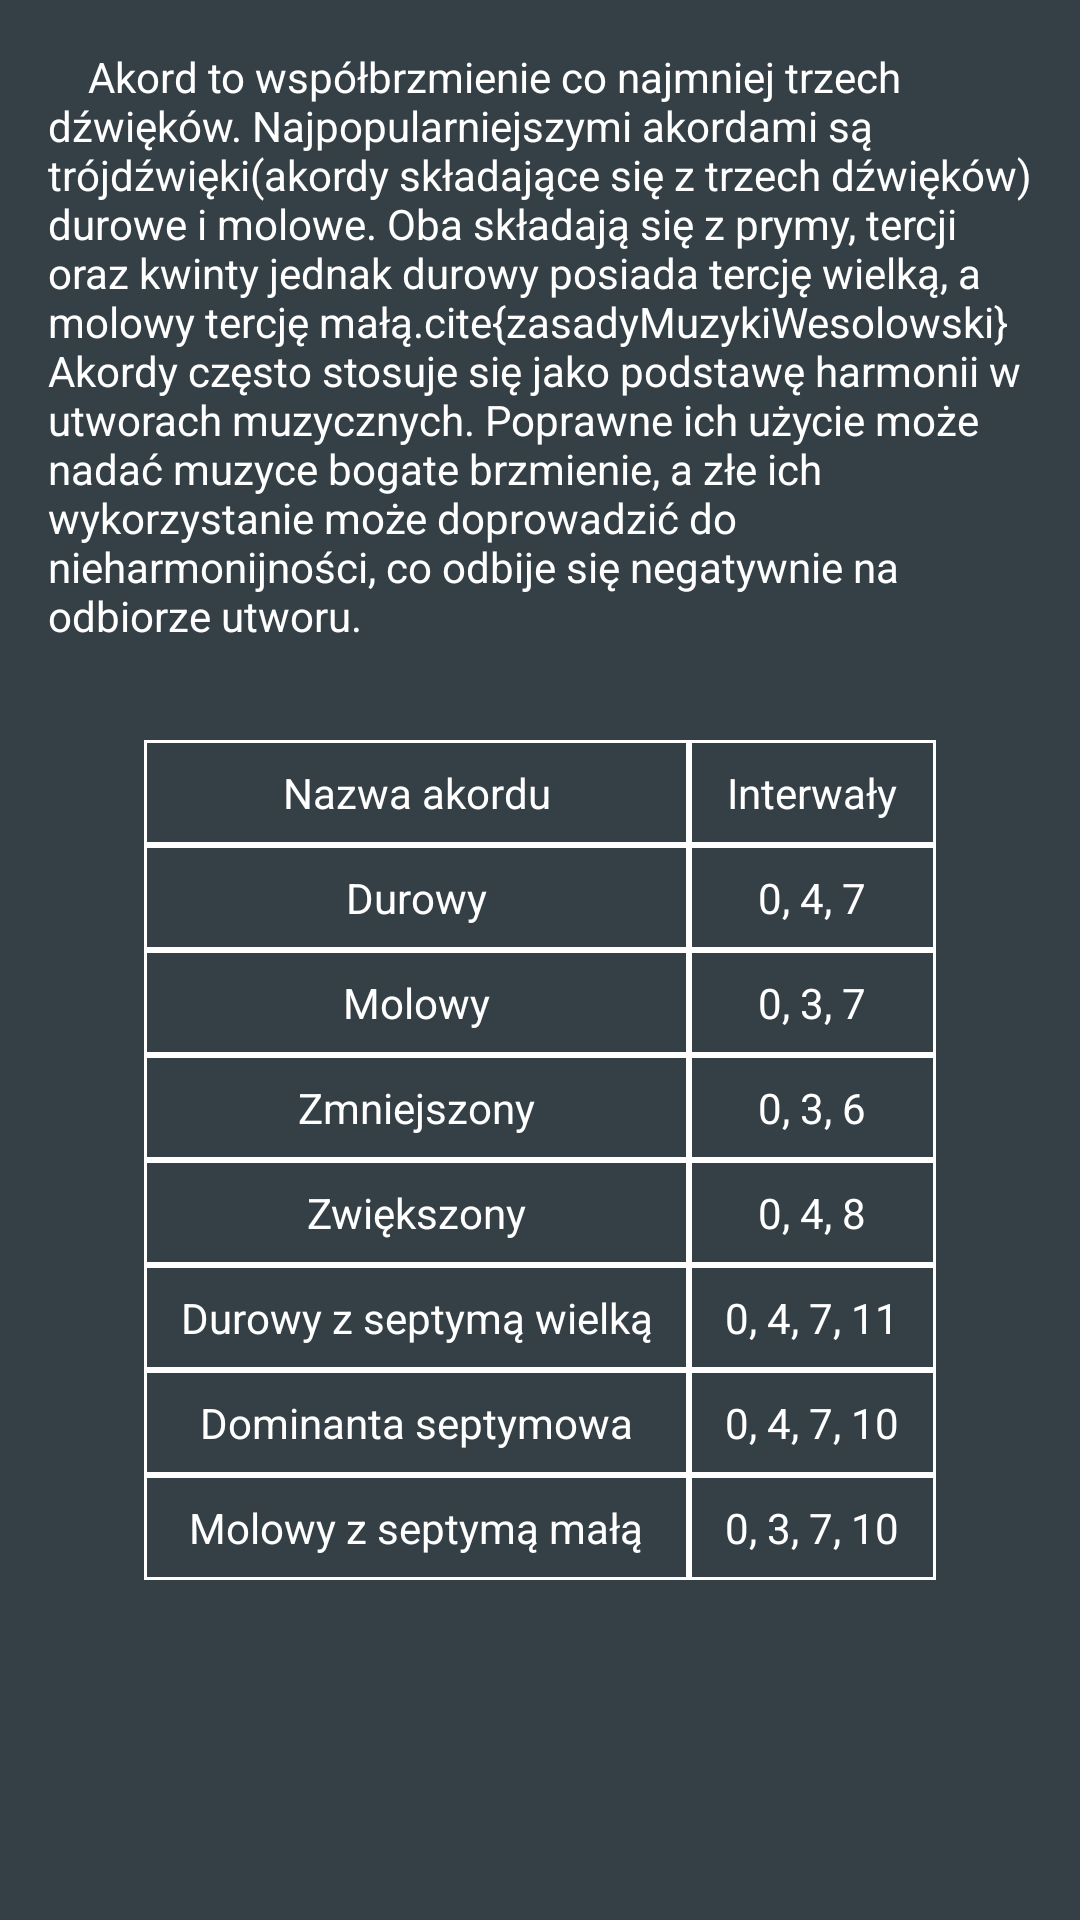

The Android layout XML behind this screen, and the referenced resources:
<!-- AndroidManifest.xml: application theme Theme.EarSensei -->
<!-- res/layout/fragment_music_theory_chords.xml -->
<?xml version="1.0" encoding="utf-8"?>
<androidx.constraintlayout.widget.ConstraintLayout xmlns:android="http://schemas.android.com/apk/res/android"
    android:layout_width="match_parent"
    android:layout_height="match_parent">

    <ScrollView
        android:layout_margin="16dp"
        android:layout_width="match_parent"
        android:layout_height="match_parent">

        <LinearLayout
            android:layout_width="match_parent"
            android:layout_height="wrap_content"
            android:orientation="vertical">

            <TextView
                android:id="@+id/tv_description"
                android:layout_width="wrap_content"
                android:layout_height="wrap_content"
                android:text="@string/music_theory_chords" />

            <TableLayout
                android:layout_margin="32dp"
                android:layout_width="match_parent"
                android:layout_height="wrap_content"
                android:stretchColumns="0.5">

                <TableRow>

                    <TextView
                        android:padding="8dp"
                        android:layout_weight="1"
                        android:text="@string/chord_name"
                        android:textAlignment="center"
                        android:background="@drawable/border" />

                    <TextView
                        android:padding="8dp"
                        android:layout_weight="1"
                        android:text="@string/intervals"
                        android:textAlignment="center"
                        android:background="@drawable/border" />

                </TableRow>

                <TableRow>

                    <TextView
                        android:padding="8dp"
                        android:layout_weight="1"
                        android:text="@string/chord_major"
                        android:textAlignment="center"
                        android:background="@drawable/border" />

                    <TextView
                        android:padding="8dp"
                        android:layout_weight="1"
                        android:text="0, 4, 7"
                        android:textAlignment="center"
                        android:background="@drawable/border" />

                </TableRow>

                <TableRow>

                    <TextView
                        android:padding="8dp"
                        android:layout_weight="1"
                        android:text="@string/chord_minor"
                        android:textAlignment="center"
                        android:background="@drawable/border" />

                    <TextView
                        android:padding="8dp"
                        android:layout_weight="1"
                        android:text="0, 3, 7"
                        android:textAlignment="center"
                        android:background="@drawable/border" />

                </TableRow>

                <TableRow>

                    <TextView
                        android:padding="8dp"
                        android:layout_weight="1"
                        android:text="@string/chord_diminished"
                        android:textAlignment="center"
                        android:background="@drawable/border" />

                    <TextView
                        android:padding="8dp"
                        android:layout_weight="1"
                        android:text="0, 3, 6"
                        android:textAlignment="center"
                        android:background="@drawable/border" />

                </TableRow>

                <TableRow>

                    <TextView
                        android:padding="8dp"
                        android:layout_weight="1"
                        android:text="@string/chord_augmented"
                        android:textAlignment="center"
                        android:background="@drawable/border" />

                    <TextView
                        android:padding="8dp"
                        android:layout_weight="1"
                        android:text="0, 4, 8"
                        android:textAlignment="center"
                        android:background="@drawable/border" />

                </TableRow>

                <TableRow>

                    <TextView
                        android:padding="8dp"
                        android:layout_weight="1"
                        android:text="@string/chord_major7th"
                        android:textAlignment="center"
                        android:background="@drawable/border" />

                    <TextView
                        android:layout_weight="1"
                        android:padding="8dp"
                        android:text="0, 4, 7, 11"
                        android:textAlignment="center"
                        android:background="@drawable/border" />

                </TableRow>

                <TableRow>

                    <TextView
                        android:padding="8dp"
                        android:layout_weight="1"
                        android:text="@string/chord_dominant7th"
                        android:textAlignment="center"
                        android:background="@drawable/border" />

                    <TextView
                        android:layout_weight="1"
                        android:padding="8dp"
                        android:text="0, 4, 7, 10"
                        android:textAlignment="center"
                        android:background="@drawable/border" />

                </TableRow>

                <TableRow>

                    <TextView
                        android:padding="8dp"
                        android:layout_weight="1"
                        android:text="@string/chord_minor7th"
                        android:textAlignment="center"
                        android:background="@drawable/border" />

                    <TextView
                        android:layout_weight="1"
                        android:padding="8dp"
                        android:text="0, 3, 7, 10"
                        android:textAlignment="center"
                        android:background="@drawable/border" />

                </TableRow>


            </TableLayout>

        </LinearLayout>

    </ScrollView>
</androidx.constraintlayout.widget.ConstraintLayout>
<!-- resources referenced by this layout -->
<resources>
  <!-- drawable border (drawable) -->
  <?xml version="1.0" encoding="utf-8"?>
  <shape
      xmlns:android="http://schemas.android.com/apk/res/android"
      android:shape= "rectangle">
      <stroke android:width="1dp" android:color="@color/white"/>
  </shape>
  <string name="chord_augmented">Zwiększony</string>
  <string name="chord_diminished">Zmniejszony</string>
  <string name="chord_dominant7th">Dominanta septymowa</string>
  <string name="chord_major">Durowy</string>
  <string name="chord_major7th">Durowy z septymą wielką</string>
  <string name="chord_minor">Molowy</string>
  <string name="chord_minor7th">Molowy z septymą małą</string>
  
      &gt;
  <string name="chord_name">Nazwa akordu</string>
  <string name="intervals">Interwały</string>
  <string name="music_theory_chords">\t\tAkord to współbrzmienie co najmniej trzech dźwięków. Najpopularniejszymi akordami są trójdźwięki(akordy składające się z trzech dźwięków) durowe i molowe. Oba składają się z prymy, tercji oraz kwinty jednak durowy posiada tercję wielką, a molowy tercję małą.\cite{zasadyMuzykiWesolowski} Akordy często stosuje się jako podstawę harmonii w utworach muzycznych. Poprawne ich użycie może nadać muzyce bogate brzmienie, a złe ich wykorzystanie może doprowadzić do nieharmonijności, co odbije się negatywnie na odbiorze utworu.</string>
  <style name="Theme.EarSensei" parent="Theme.AppCompat.Light.DarkActionBar">
          
          <item name="colorPrimary">@color/primary</item>
          <item name="colorPrimaryVariant">@color/primaryVariant</item>
          <item name="colorOnPrimary">@color/onPrimary</item>
          
          <item name="colorSecondary">@color/secondary</item>
          <item name="colorSecondaryVariant">@color/secondaryVariant</item>
          <item name="colorOnSecondary">@color/onSecondary</item>
          
          <item name="android:statusBarColor" tools:targetApi="l">?attr/colorPrimaryVariant</item>
  
          <item name="android:colorBackground">#354046</item>
          <item name="android:textColor">@color/white</item>
          <item name="buttonStyle">@style/Theme.EarSensei.ButtonOverlay</item>
  
      </style>
  <color name="white">#FFFFFFFF</color>
  <color name="primary">#FF2E3E46</color>
  <color name="primaryVariant">#28363E</color>
  <color name="onPrimary">#FFFFFFFF</color>
  <color name="secondary">#F6914D</color>
  <color name="secondaryVariant">#E6A678</color>
  <color name="onSecondary">#FFFFFFFF</color>
  <style name="Theme.EarSensei.ButtonOverlay" parent="Widget.AppCompat.Button">
          
          
          <item name="android:background">@drawable/default_round_button</item>
      </style>
  <!-- drawable default_round_button (drawable) -->
  <?xml version="1.0" encoding="utf-8"?>
  <selector xmlns:android="http://schemas.android.com/apk/res/android">
      <item android:state_pressed="false">
          <shape android:shape="rectangle">
              <stroke android:color="@color/secondary"
                  android:width="2dp"/>
              <corners android:radius="5dp"/>
              <solid android:color="@color/primary"/>
          </shape>
      </item>
      <item android:state_pressed="true">
          <shape android:shape="rectangle">
              <stroke android:color="@color/secondaryVariant"
                  android:width="2dp"/>
              <solid android:color="@color/primaryVariant"/>
              <corners android:radius="5dp"/>
          </shape>
      </item>
  
  
  </selector>
</resources>
